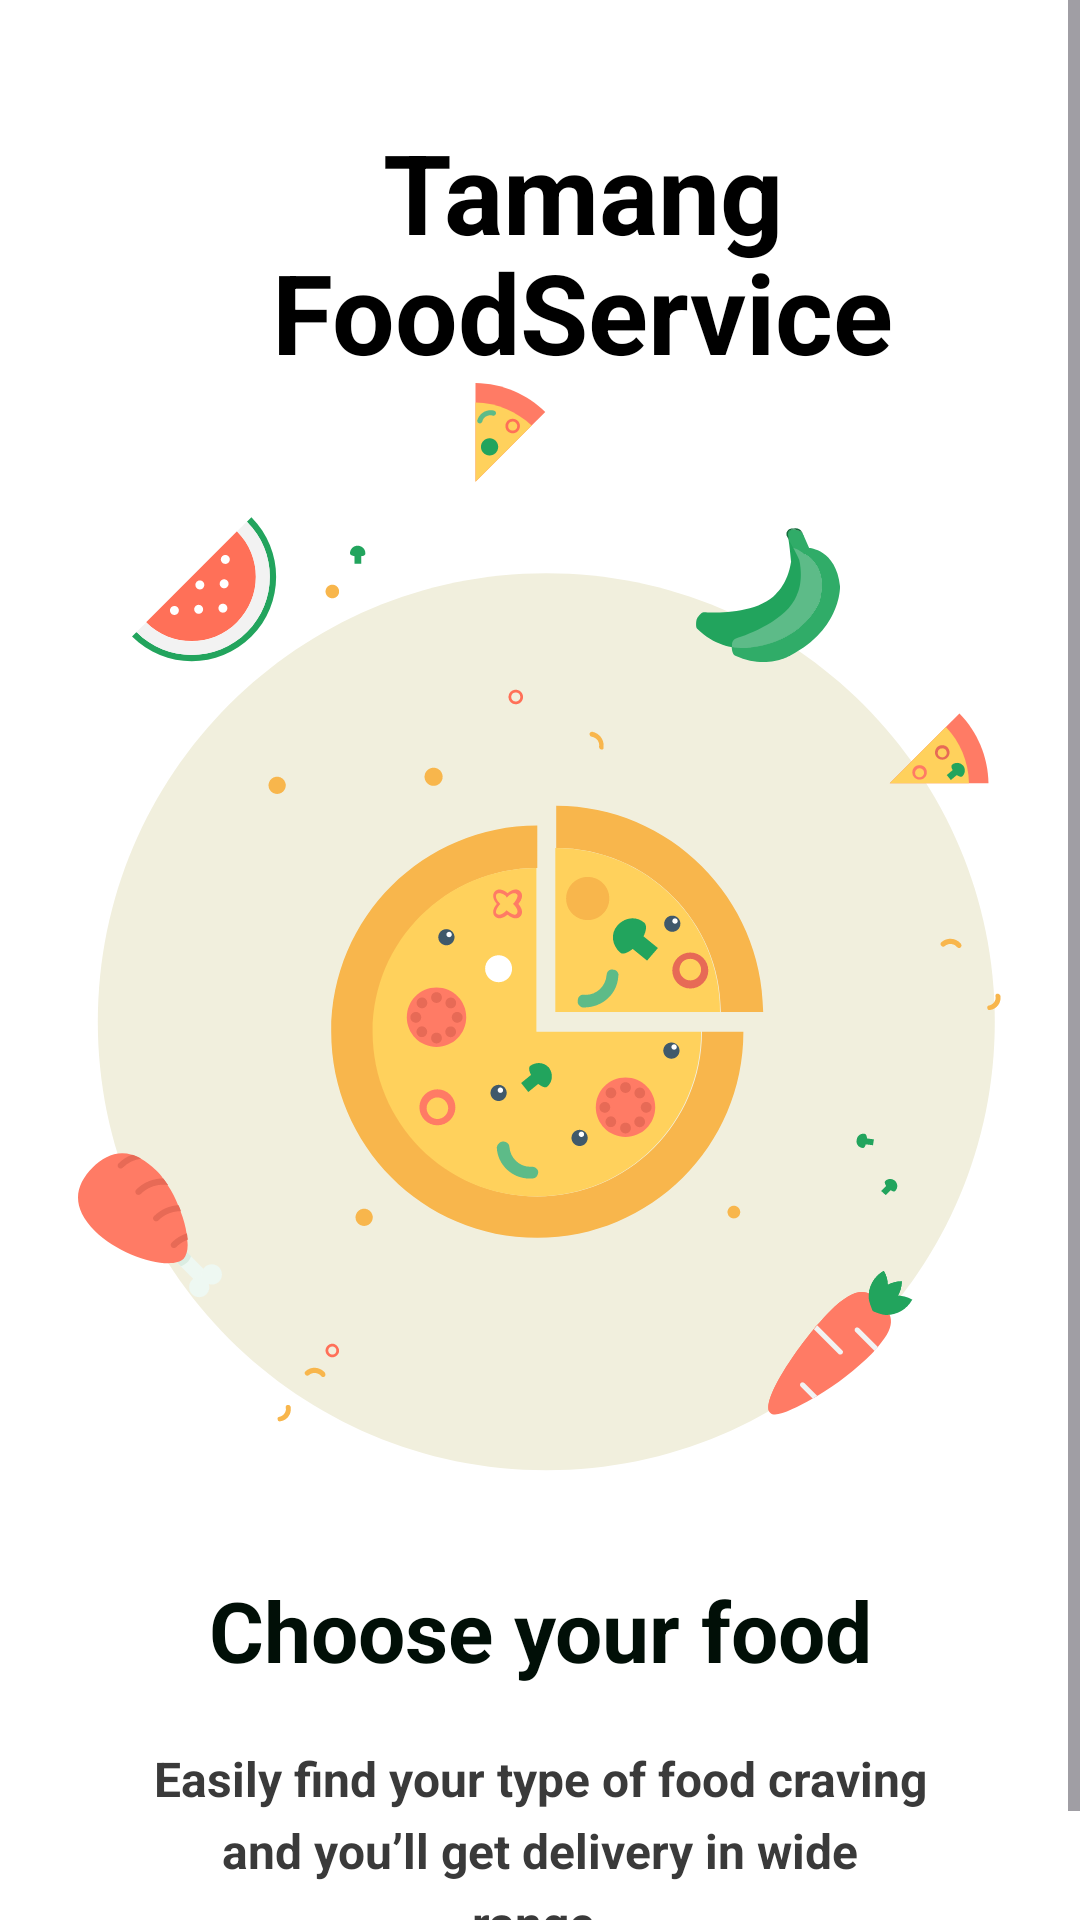

Write the Android layout XML for this screen, with the resource values it uses.
<!-- AndroidManifest.xml: application theme Theme.Themeunderstanding -->
<!-- res/layout/fragment_third.xml -->
<?xml version="1.0" encoding="utf-8"?>
<androidx.constraintlayout.widget.ConstraintLayout xmlns:android="http://schemas.android.com/apk/res/android"
    android:layout_width="match_parent"
    android:layout_height="match_parent"
    xmlns:app="http://schemas.android.com/apk/res-auto"
    android:background="#ffffff">

    <ScrollView
        android:layout_width="match_parent"
        android:layout_height="0dp"
        app:layout_constraintBottom_toBottomOf="parent"
        app:layout_constraintEnd_toEndOf="parent"
        app:layout_constraintStart_toStartOf="parent"
        app:layout_constraintTop_toTopOf="parent">

        <androidx.constraintlayout.widget.ConstraintLayout
            android:layout_width="match_parent"
            android:layout_height="match_parent">

            <ImageView
                android:id="@+id/imageView"
                android:layout_width="wrap_content"
                android:layout_height="wrap_content"
                android:layout_marginStart="39dp"
                android:layout_marginTop="44dp"
                android:src="@drawable/g12"
                app:layout_constraintBottom_toBottomOf="@+id/textView1"
                app:layout_constraintStart_toStartOf="parent"
                app:layout_constraintTop_toTopOf="parent" />
            <TextView
                android:id="@+id/textView"
                android:layout_width="0dp"
                android:layout_height="wrap_content"
                android:lineHeight="40dp"
                android:layout_marginEnd="11dp"
                android:layout_marginTop="39dp"
                android:text="Tamang"
                android:textAlignment="center"
                android:textColor="#000000"
                android:textSize="37sp"
                android:textStyle="bold"
                app:layout_constraintEnd_toEndOf="parent"
                app:layout_constraintStart_toEndOf="@+id/imageView"
                app:layout_constraintTop_toTopOf="parent" />
            <TextView
                android:id="@+id/textView1"
                android:layout_width="0dp"
                android:layout_height="wrap_content"
                android:lineHeight="40dp"
                android:text="FoodService"
                android:textAlignment="center"
                android:textColor="#000000"
                android:layout_marginTop="-10dp"
                android:textSize="37sp"
                android:textStyle="bold"
                app:layout_constraintTop_toBottomOf="@id/textView"
                app:layout_constraintEnd_toEndOf="@+id/textView"
                app:layout_constraintStart_toEndOf="@+id/imageView"/>
            <ImageView
                android:id="@+id/imageView1"
                android:layout_width="wrap_content"
                android:layout_height="wrap_content"
                android:layout_marginTop="39dp"
                android:src="@drawable/illustrations__2_"
                app:layout_constraintEnd_toEndOf="parent"
                app:layout_constraintStart_toStartOf="parent"
                app:layout_constraintTop_toBottomOf="@+id/textView" />
            <TextView
                android:id="@+id/textView3"
                android:layout_width="wrap_content"
                android:layout_height="wrap_content"
                android:layout_marginTop="34dp"
                android:text="Choose your food"
                android:textAlignment="center"
                android:textColor="#010F07"
                android:textSize="28sp"
                android:textStyle="bold"
                app:layout_constraintEnd_toEndOf="parent"
                app:layout_constraintStart_toStartOf="parent"
                app:layout_constraintTop_toBottomOf="@+id/imageView1" />
            <TextView
                android:id="@+id/textView5"
                android:layout_width="match_parent"
                android:layout_height="wrap_content"
                android:layout_marginTop="20dp"
                android:layout_marginStart="50dp"
                android:layout_marginEnd="50dp"
                android:lineHeight="24dp"
                android:text="Easily find your type of food craving and you’ll get delivery in wide range."
                android:textAlignment="center"
                android:textColor="#3A3A3A"
                android:textSize="16sp"
                android:textStyle="bold"
                app:layout_constraintEnd_toEndOf="parent"
                app:layout_constraintStart_toStartOf="parent"
                app:layout_constraintTop_toBottomOf="@+id/textView3" />
            <ImageView
                android:id="@+id/imageView2"
                android:layout_width="wrap_content"
                android:layout_height="wrap_content"
                android:layout_marginTop="22dp"
                android:src="@drawable/indicator__2_"
                app:layout_constraintEnd_toEndOf="parent"
                app:layout_constraintStart_toStartOf="parent"
                app:layout_constraintTop_toBottomOf="@+id/textView5" />

















        </androidx.constraintlayout.widget.ConstraintLayout>
    </ScrollView>

</androidx.constraintlayout.widget.ConstraintLayout>
<!-- resources referenced by this layout -->
<resources>
  <!-- drawable illustrations__2_: vector/xml drawable (drawable, 29230 chars, omitted) -->
  <!-- drawable indicator__2_ (drawable) -->
  <vector xmlns:android="http://schemas.android.com/apk/res/android"
      android:width="40dp"
      android:height="5dp"
      android:viewportWidth="40"
      android:viewportHeight="5">
    <path
        android:pathData="M0,2.5C0,1.119 1.119,0 2.5,0H5.5C6.881,0 8,1.119 8,2.5C8,3.881 6.881,5 5.5,5H2.5C1.119,5 0,3.881 0,2.5Z"
        android:strokeAlpha="0.2"
        android:fillColor="#868686"
        android:fillType="evenOdd"
        android:fillAlpha="0.2"/>
    <path
        android:pathData="M18.5,0L21.5,0A2.5,2.5 0,0 1,24 2.5L24,2.5A2.5,2.5 0,0 1,21.5 5L18.5,5A2.5,2.5 0,0 1,16 2.5L16,2.5A2.5,2.5 0,0 1,18.5 0z"
        android:strokeAlpha="0.2"
        android:fillColor="#868686"
        android:fillAlpha="0.2"/>
    <path
        android:pathData="M32,2.5C32,1.119 33.119,0 34.5,0H37.5C38.881,0 40,1.119 40,2.5C40,3.881 38.881,5 37.5,5H34.5C33.119,5 32,3.881 32,2.5Z"
        android:fillColor="#22A45D"
        android:fillType="evenOdd"/>
  </vector>
  <style name="Theme.Themeunderstanding" parent="Base.Theme.Themeunderstanding" />
  <style name="Base.Theme.Themeunderstanding" parent="Theme.Material3.DayNight.NoActionBar">
          
  
  
  
  
  
  
  <item name="android:statusBarColor">#EF5A5A</item>
          <item name="android:windowTranslucentNavigation">true</item>
  
  
      </style>
</resources>
